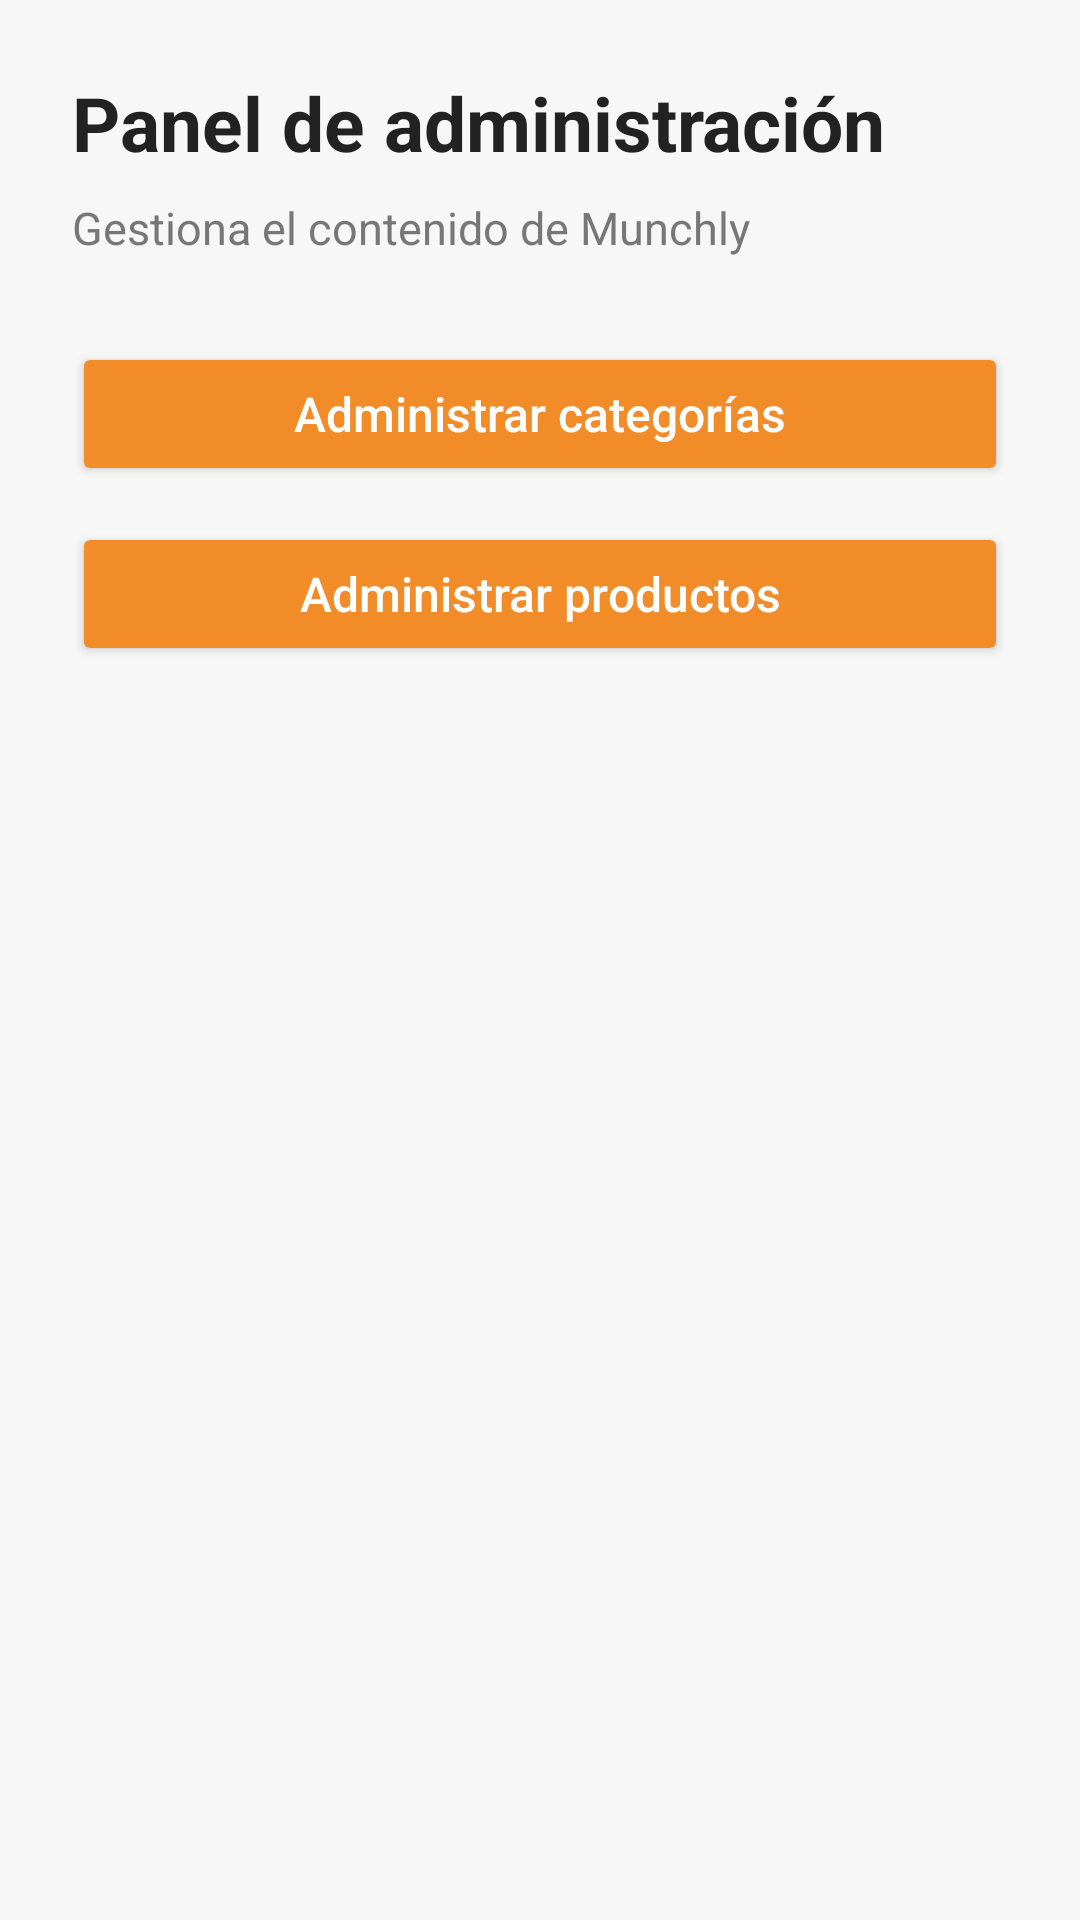

Layout XML and referenced resources for this Android screen:
<!-- AndroidManifest.xml: application theme Theme.Comanda -->
<!-- res/layout/activity_admin.xml -->
<?xml version="1.0" encoding="utf-8"?>
<LinearLayout xmlns:android="http://schemas.android.com/apk/res/android"
    android:layout_width="match_parent"
    android:layout_height="match_parent"
    android:orientation="vertical"
    android:padding="24dp"
    android:background="#F7F7F7">

    <TextView
        android:layout_width="match_parent"
        android:layout_height="wrap_content"
        android:text="Panel de administración"
        android:textSize="25sp"
        android:textStyle="bold"
        android:textColor="#222222"
        android:layout_marginBottom="8dp" />

    <TextView
        android:layout_width="match_parent"
        android:layout_height="wrap_content"
        android:text="Gestiona el contenido de Munchly"
        android:textSize="15sp"
        android:textColor="#777777"
        android:layout_marginBottom="28dp" />

    <Button
        android:id="@+id/btnCategorias"
        android:layout_width="match_parent"
        android:layout_height="wrap_content"
        android:text="Administrar categorías"
        android:textAllCaps="false"
        android:textSize="16sp"
        android:backgroundTint="#F28C28"
        android:textColor="#FFFFFF" />

    <Button
        android:id="@+id/btnProductos"
        android:layout_width="match_parent"
        android:layout_height="wrap_content"
        android:layout_marginTop="12dp"
        android:text="Administrar productos"
        android:textAllCaps="false"
        android:textSize="16sp"
        android:backgroundTint="#F28C28"
        android:textColor="#FFFFFF" />

</LinearLayout>
<!-- resources referenced by this layout -->
<resources>
  <style name="Theme.Comanda" parent="Base.Theme.Comanda" />
  <style name="Base.Theme.Comanda" parent="Theme.Material3.DayNight.NoActionBar">
          
          <item name="colorPrimary">@color/munchly_primary</item>
          <item name="colorOnPrimary">@color/white</item>
          <item name="colorSecondary">@color/munchly_accent</item>
          <item name="colorOnSecondary">@color/white</item>
          <item name="android:windowBackground">@color/munchly_background</item>
          <item name="colorSurface">@color/munchly_background</item>
          <item name="colorOnSurface">@color/munchly_text_primary</item>
  
          
          <item name="android:statusBarColor">@android:color/transparent</item>
          <item name="android:navigationBarColor">@android:color/transparent</item>
          <item name="android:windowLightStatusBar">true</item>
          <item name="android:windowLightNavigationBar" tools:targetApi="o_mr1">true</item>
      </style>
  <color name="munchly_primary">#2E3B33</color>
  <color name="white">#FFFFFFFF</color>
  <color name="munchly_accent">#B55538</color>
  <color name="munchly_background">#F7F3EB</color>
  <color name="munchly_text_primary">#2E3B33</color>
</resources>
